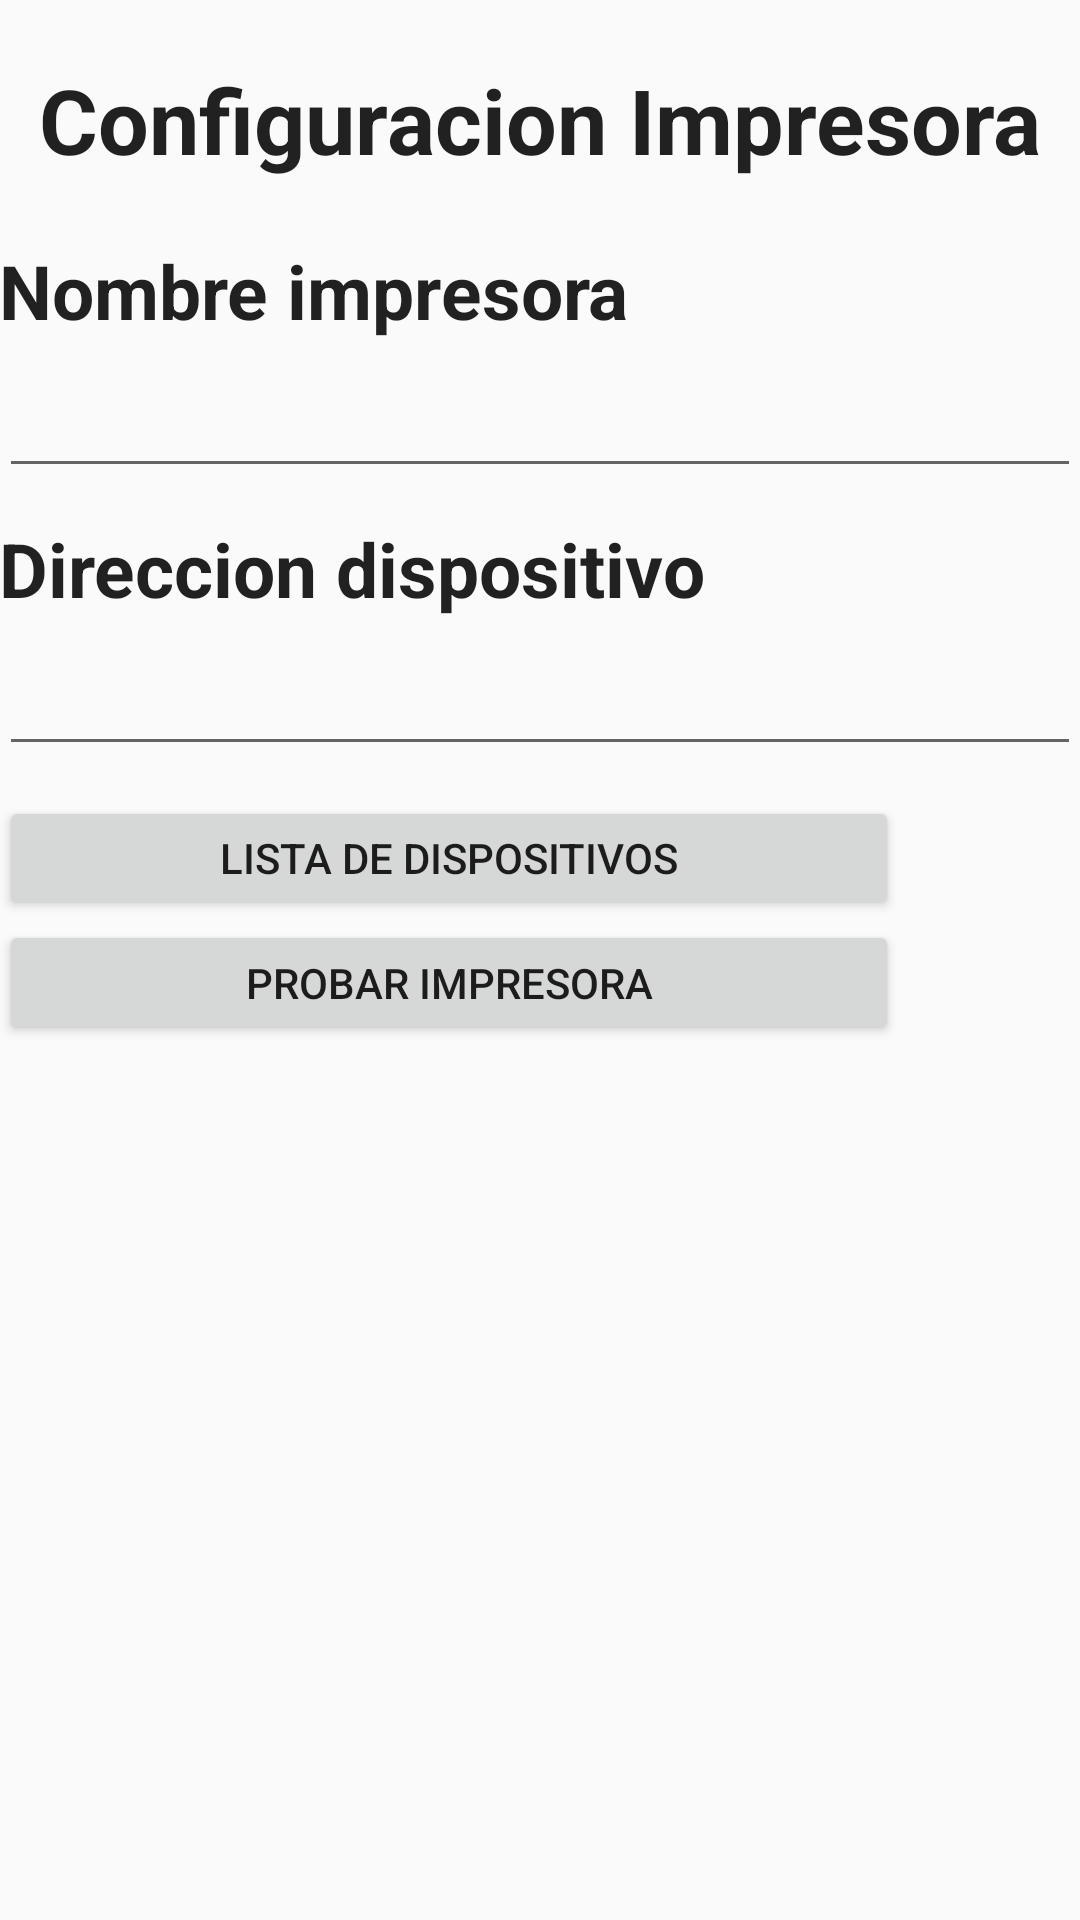

Layout XML and referenced resources for this Android screen:
<!-- AndroidManifest.xml: application theme CustomActionBarTheme -->
<!-- res/layout/activity_impresora.xml -->
<LinearLayout xmlns:android="http://schemas.android.com/apk/res/android"
    xmlns:tools="http://schemas.android.com/tools" android:layout_width="match_parent"
    android:layout_height="match_parent" android:paddingLeft="@dimen/activity_horizontal_margin"
    android:paddingRight="@dimen/activity_horizontal_margin"
    android:paddingTop="@dimen/activity_vertical_margin"
    android:paddingBottom="@dimen/activity_vertical_margin"
    tools:context="com.juans.inspeccion.Interfaz.ImpresoraActivity"
    android:orientation="vertical">


    <TextView
        android:layout_width="match_parent"
        android:layout_height="80dp"
        android:textAppearance="?android:attr/textAppearanceLarge"
        android:text="Configuracion Impresora"
        android:id="@+id/textView"
        android:textSize="30dp"
        android:gravity="center_vertical|center_horizontal"
        android:textStyle="bold" />

    <TextView
        android:layout_width="match_parent"
        android:layout_height="0dp"
        android:textAppearance="?android:attr/textAppearanceLarge"
        android:text="Nombre impresora"
        android:id="@+id/lblNombreImpresora"
        android:textSize="25dp"
        android:layout_weight="10"
        android:textStyle="bold" />

    <EditText
        android:layout_width="match_parent"
        android:layout_height="0dp"
        android:id="@+id/txtNombreImpresora"
        android:layout_marginBottom="10dp"
        android:textStyle="italic"
        android:textSize="25dp"
        android:layout_weight="10"

        />

    <TextView
        android:layout_width="match_parent"
        android:layout_height="0dp"
        android:textAppearance="?android:attr/textAppearanceLarge"
        android:text="Direccion dispositivo"
        android:id="@+id/lblMacAdress"
        android:textSize="25dp"
        android:layout_weight="10"
        android:textStyle="bold" />

    <EditText
        android:layout_width="match_parent"
        android:layout_height="0dp"
        android:id="@+id/txtDireccionImpresora"
        android:layout_marginBottom="10dp"
        android:textStyle="italic"
        android:textSize="25dp"
        android:layout_weight="10"
                          />
    <Button
    android:layout_width="300dp"
    android:layout_height="0dp"
    android:text="Lista de dispositivos"
    android:id="@+id/btnListarDispositivos"
    android:layout_weight="10"/>
    <Button
        android:id="@+id/btnProbarImpresora"
        android:layout_width="300dp"
        android:layout_height="0dp"
        android:text="Probar Impresora"

        android:layout_weight="10"
        android:onClick="ConsultaStockResumido" />

    <TextView
        android:layout_width="match_parent"
        android:layout_height="0dp"
        android:textAppearance="?android:attr/textAppearanceLarge"

        android:id="@+id/hue"
        android:textSize="25dp"
        android:layout_weight="70"
        android:textStyle="bold" />




</LinearLayout>
<!-- resources referenced by this layout -->
<resources>
  <style name="CustomActionBarTheme" parent="@style/Theme.AppCompat.Light">
          <item name="android:actionBarStyle">@style/MyActionBarStyle</item>
  
  
          
          <item name="actionBarStyle">@style/MyActionBarStyle</item>
  
      </style>
  <style name="MyActionBarStyle" parent="@style/Widget.AppCompat.ActionBar">
          <item name="android:background">@color/AzulF</item>
  
  
  
  
          
          <item name="background">@color/AzulF</item>
  
          <item name="android:titleTextStyle">@style/MyActionBar.TitleTextStyle</item>
  
      </style>
  <color name="AzulF">#FF7EA3CB</color>
  <style name="MyActionBar.TitleTextStyle" parent="android:TextAppearance">
          <item name="android:textColor">@color/Blanco</item>
          <item name="android:textStyle">bold</item>
          <item name="android:textSize">20sp</item>
  
      </style>
  <color name="Blanco">#ffffff</color>
</resources>
